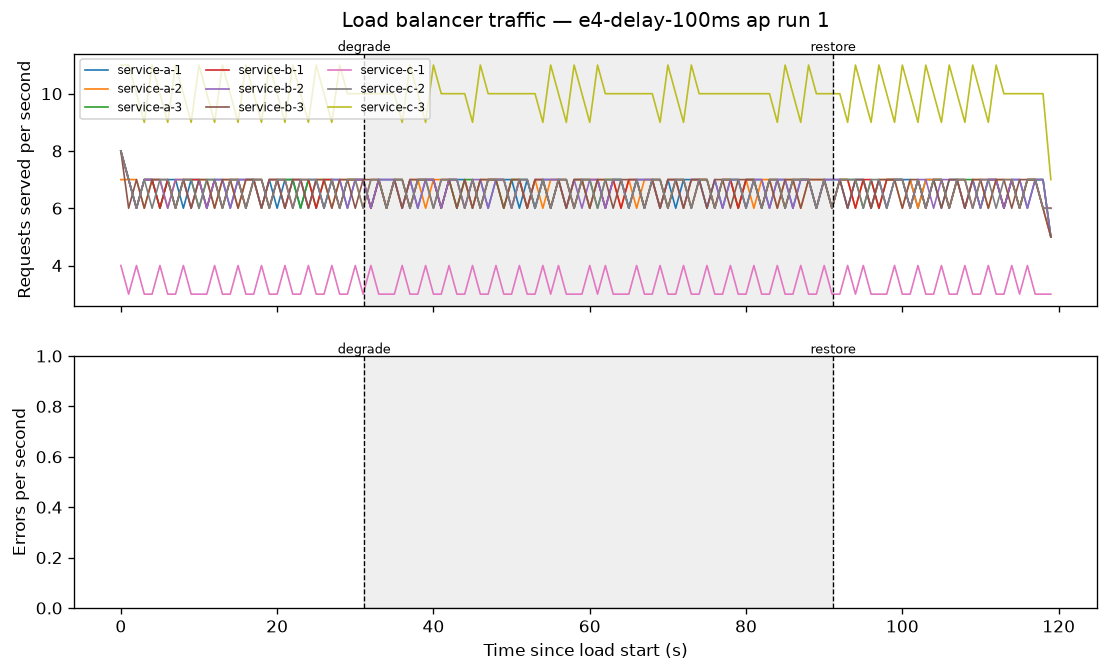

Source data for this figure (header and first rows):
timestamp_ms, service, code, instance_id, latency_ms
1794243367995, service-b, 200, service-b-2, 21.06
1794243367995, service-a, 200, service-a-1, 28.26
1794243367994, service-c, 200, service-c-3, 31.45
1794243368045, service-b, 200, service-b-1, 8.711
1794243368045, service-c, 200, service-c-2, 8.764
1794243368045, service-a, 200, service-a-3, 12.25
1794243368095, service-c, 200, service-c-3, 8.351
1794243368094, service-b, 200, service-b-3, 8.820
1794243368095, service-a, 200, service-a-2, 8.894
1794243368144, service-b, 200, service-b-2, 4.942
1794243368145, service-c, 200, service-c-1, 12.93
1794243368145, service-a, 200, service-a-1, 18.52
1794243368195, service-b, 200, service-b-1, 3.792
1794243368195, service-c, 200, service-c-2, 3.999
1794243368195, service-a, 200, service-a-3, 6.322
1794243368245, service-c, 200, service-c-3, 3.775
1794243368245, service-a, 200, service-a-2, 3.772
1794243368245, service-b, 200, service-b-3, 6.419
1794243368294, service-c, 200, service-c-3, 4.001
1794243368294, service-b, 200, service-b-2, 4.339
1794243368295, service-a, 200, service-a-1, 6.696
1794243368344, service-c, 200, service-c-2, 5.640
1794243368344, service-b, 200, service-b-1, 12.41
1794243368345, service-a, 200, service-a-3, 12.12
1794243368394, service-b, 200, service-b-3, 3.833
1794243368394, service-c, 200, service-c-3, 3.938
1794243368395, service-a, 200, service-a-2, 8.104
1794243368444, service-c, 200, service-c-1, 4.265
1794243368444, service-a, 200, service-a-1, 3.872
1794243368444, service-b, 200, service-b-2, 6.883
1794243368495, service-b, 200, service-b-1, 4.188
1794243368495, service-c, 200, service-c-2, 4.327
1794243368495, service-a, 200, service-a-3, 6.837
1794243368545, service-a, 200, service-a-2, 5.916
1794243368545, service-c, 200, service-c-3, 6.393
1794243368545, service-b, 200, service-b-3, 10.81
1794243368594, service-c, 200, service-c-3, 3.836
1794243368594, service-a, 200, service-a-1, 3.716
1794243368594, service-b, 200, service-b-2, 6.818
1794243368645, service-b, 200, service-b-1, 4.054
1794243368645, service-a, 200, service-a-3, 4.224
1794243368645, service-c, 200, service-c-2, 6.777
1794243368695, service-b, 200, service-b-3, 3.703
1794243368695, service-c, 200, service-c-3, 3.794
1794243368695, service-a, 200, service-a-2, 6.724
1794243368744, service-b, 200, service-b-2, 5.956
1794243368745, service-a, 200, service-a-1, 5.623
1794243368745, service-c, 200, service-c-1, 10.36
1794243368795, service-b, 200, service-b-1, 4.205
1794243368795, service-c, 200, service-c-2, 4.688
1794243368795, service-a, 200, service-a-3, 6.644
1794243368845, service-a, 200, service-a-2, 3.676
1794243368844, service-b, 200, service-b-3, 4.304
1794243368844, service-c, 200, service-c-3, 6.722
1794243368895, service-c, 200, service-c-3, 4.048
1794243368895, service-b, 200, service-b-2, 4.339
1794243368895, service-a, 200, service-a-1, 6.873
1794243368945, service-b, 200, service-b-1, 4.170
1794243368944, service-c, 200, service-c-2, 7.259
1794243368945, service-a, 200, service-a-3, 15.04
... 7,137 more rows
